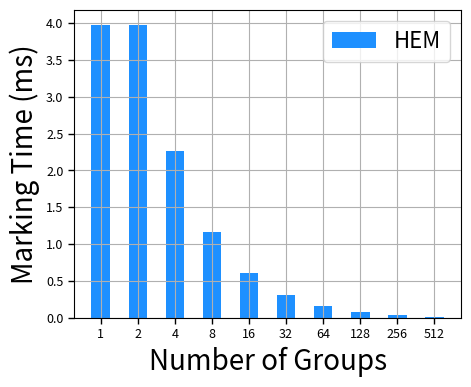

This chart was generated by the following Python code: (Note: this script raises an exception after producing the figure.)
import matplotlib
import matplotlib.pyplot as plt
import numpy as np
# 解决坐标轴负号问题
plt.rcParams['axes.unicode_minus'] = False

be = [1, 2, 4, 8, 16, 32, 64, 128, 256, 512]
Rein = [6.748365, 6.75273, 6.740895, 6.764119, 6.759414, 6.752019, 6.851964, 6.906145, 6.794111, 6.787625]
HEM = [3.981146, 3.977086, 2.268488, 1.163715, 0.601853, 0.311117, 0.163021, 0.077129, 0.035397, 0.012259]
# BIOP1SS = [4.349099, 2.71147, 1.296991, 0.722027, 0.426176, 0.269556, 0.185458, 0.134792, 0.099483, 0.062853]
# BIOP2SD = [3.726824, 2.130125, 1.253618, 0.67853, 0.395699, 0.244584, 0.157231, 0.113065, 0.078423, 0.0505]
# BIOP3PD = [3.453845, 3.450873, 1.740693, 0.866495, 0.44478, 0.221289, 0.110529, 0.056167, 0.025463, 0.010273]
# BIOP4DS = [3.296822, 2.489885, 1.498227, 0.844949, 0.473075, 0.272294, 0.17711, 0.125551, 0.082788, 0.035308]
# BIOP5DD = [2.608424, 1.817173, 0.957682, 0.515203, 0.303935, 0.187489, 0.12812, 0.092957, 0.065522, 0.029597]
# Simple = [13.297686, 13.251958, 13.282044, 13.262612, 13.299794, 13.278775, 13.399269, 13.30123, 13.265576, 13.273719]

Name = ["Rein", "HEM", "BIOP1SS", "BIOP2SD", "BIOP3PD", "BIOP4DS", "BIOP5DD", "Simple", "Simple2"]

plt.figure(figsize=(5, 4))
# plt.subplot()
x = np.arange(10)  # x轴刻度标签位置
width = 0.5  # 柱子的宽度
# 计算每个柱子在x轴上的位置，保证x轴刻度标签居中
plt.bar(x, HEM,width,  color='DODGERBLUE', label=Name[1])
# plt.bar(x - 1.5*width, BIOP1SS, width, color='purple', label=Name[2])
# plt.bar(x - 0.5*width, BIOP2SD, width, color='darkorange', label=Name[3])
# plt.bar(x + 0.5*width, BIOP3PD, width, color='limegreen', label=Name[4])
# plt.bar(x + 1.5*width, BIOP4DS, width, color='brown', label=Name[5])
# plt.bar(x + 2.5*width, BIOP5DD, width, color='DEEPPINK', label=Name[6])
plt.tick_params(direction='out',labelsize=9,length=4,width=1)
plt.xlabel('Number of Groups',fontsize=20)
plt.ylabel('Marking Time (ms)',fontsize=20)
# plt.title('4 datasets')
# x轴刻度标签位置不进行计算
plt.xticks(x, labels=be)
plt.legend(fontsize=16,ncol=2)
plt.grid()
fig = plt.gcf()
plt.show()
fig.savefig('../bemarking.eps',format='eps',bbox_inches='tight')